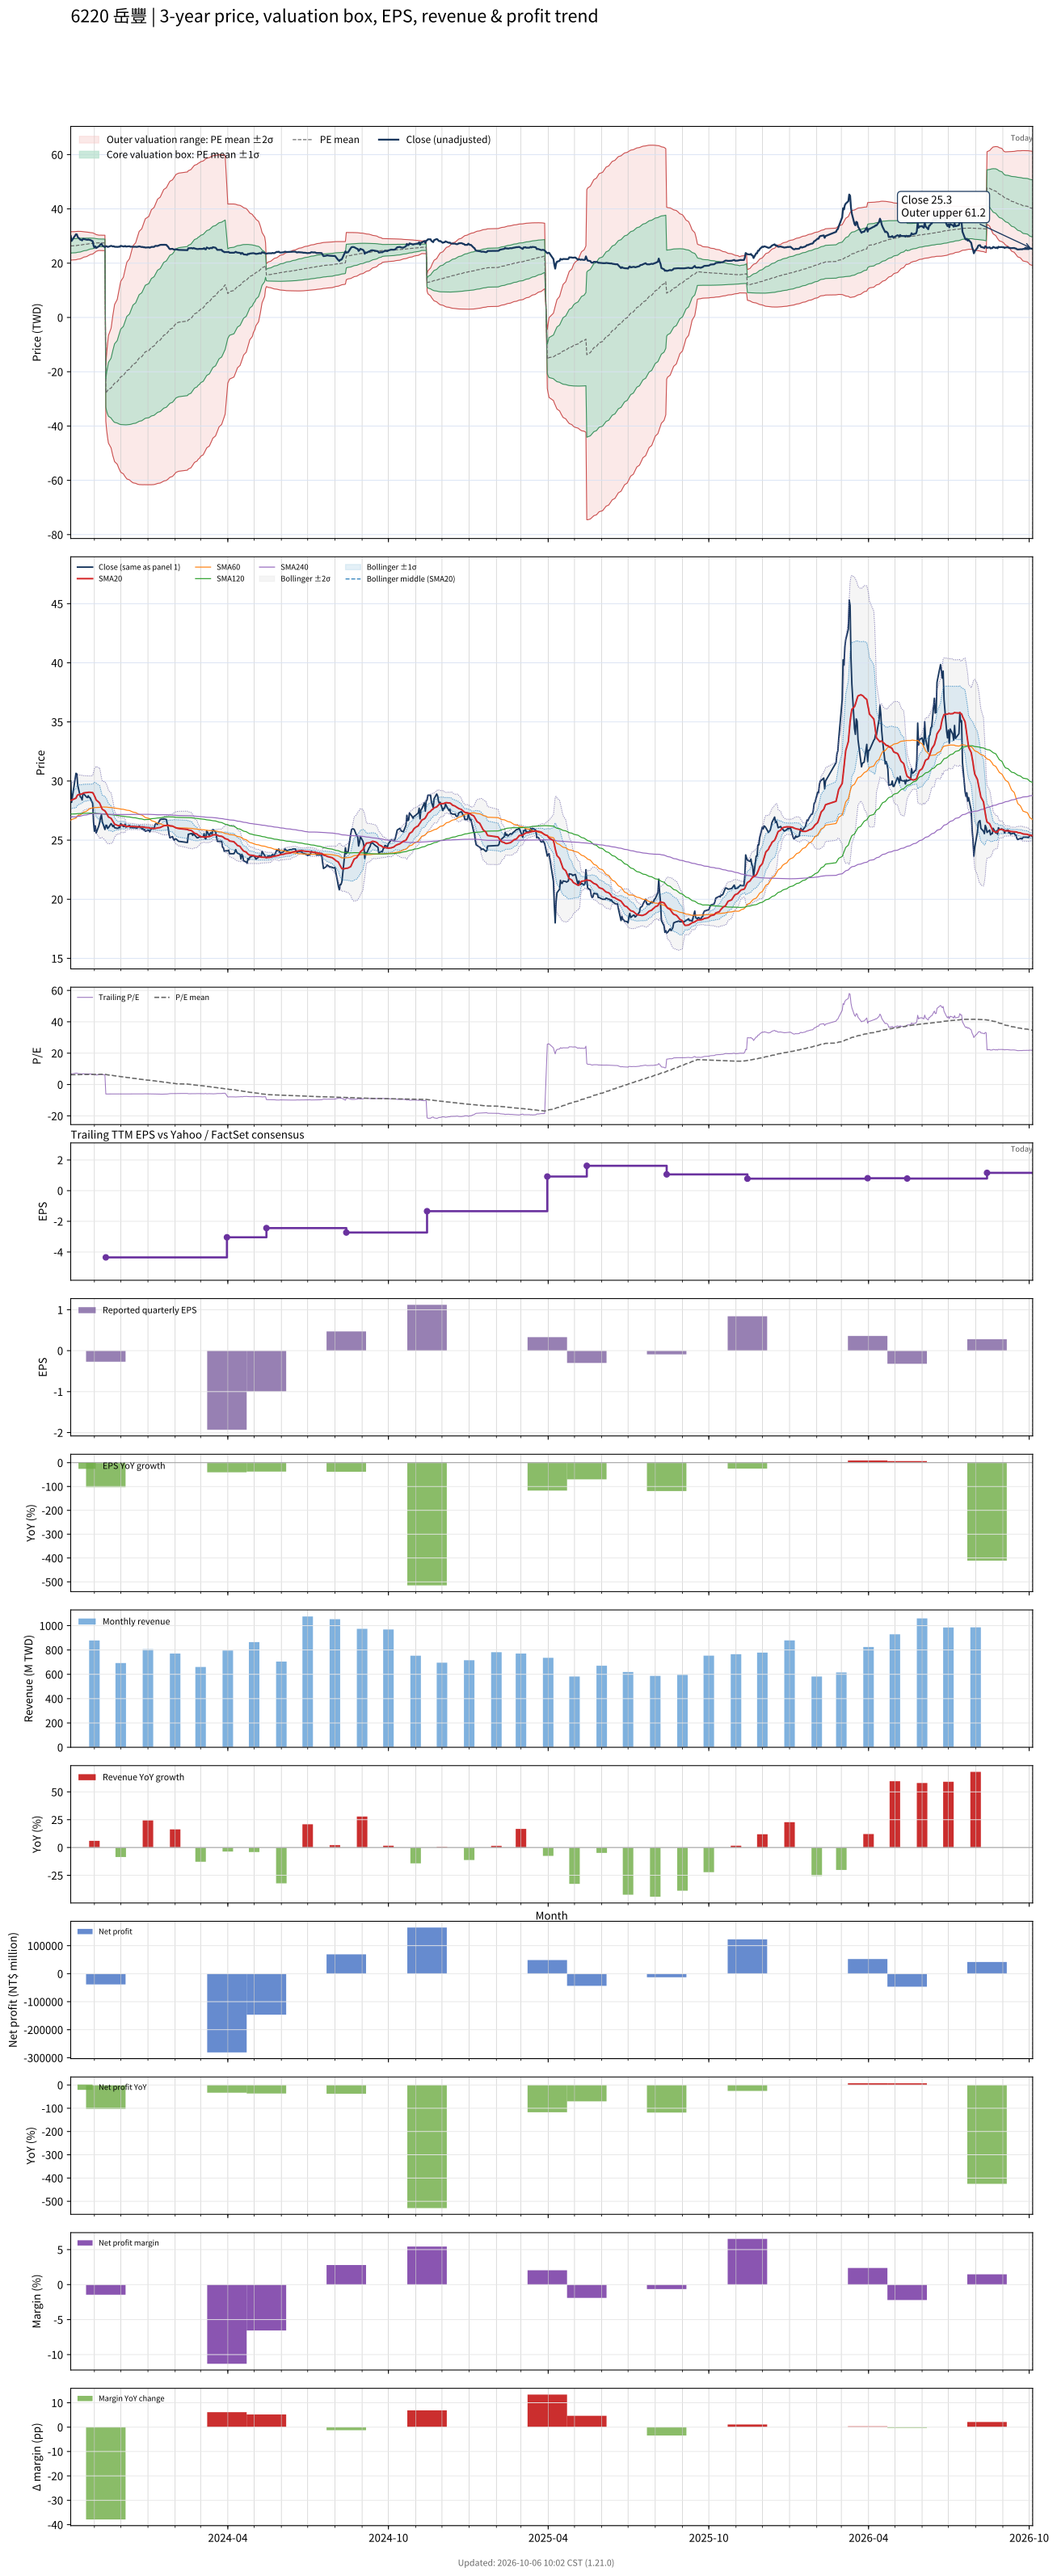

The file beside this chart, header and first rows:
# chart-version: skill-stock-dynamic-val…
date, close, available_date, period_end, eps, ttm_eps, pe, pe_mean, pe_std, price_m2, price_m1, price_mean, price_p1, price_p2, forward_eps, forward_pe, forward_pe_mean, forward_pe_std, forward_price_m2, forward_price_m1, forward_price_mean, forward_price_p1, forward_price_p2, sma20
2023-10-05, 30, 2023-08-14, 2023-06-30, 0.76, 4.22, 7.109, 6.24, 0.6254, 21.05, 23.69, 26.33, 28.97, 31.61, , , , , , , , , , 28.34
2023-10-06, 28.2, 2023-08-14, 2023-06-30, 0.76, 4.22, 6.682, 6.253, 0.6181, 21.17, 23.78, 26.39, 28.99, 31.6, , , , , , , , , , 28.39
2023-10-11, 30.65, 2023-08-14, 2023-06-30, 0.76, 4.22, 7.263, 6.27, 0.616, 21.26, 23.86, 26.46, 29.06, 31.66, , , , , , , , , , 28.55
2023-10-12, 30.6, 2023-08-14, 2023-06-30, 0.76, 4.22, 7.251, 6.288, 0.6141, 21.35, 23.94, 26.53, 29.13, 31.72, , , , , , , , , , 28.72
2023-10-13, 29.65, 2023-08-14, 2023-06-30, 0.76, 4.22, 7.026, 6.303, 0.6094, 21.46, 24.03, 26.6, 29.17, 31.74, , , , , , , , , , 28.82
2023-10-16, 28.65, 2023-08-14, 2023-06-30, 0.76, 4.22, 6.789, 6.317, 0.6003, 21.59, 24.13, 26.66, 29.19, 31.73, , , , , , , , , , 28.87
2023-10-17, 28.6, 2023-08-14, 2023-06-30, 0.76, 4.22, 6.777, 6.332, 0.5902, 21.74, 24.23, 26.72, 29.21, 31.7, , , , , , , , , , 28.89
2023-10-18, 28.4, 2023-08-14, 2023-06-30, 0.76, 4.22, 6.73, 6.346, 0.5791, 21.89, 24.34, 26.78, 29.22, 31.67, , , , , , , , , , 28.91
2023-10-19, 28.95, 2023-08-14, 2023-06-30, 0.76, 4.22, 6.86, 6.362, 0.5662, 22.07, 24.46, 26.85, 29.24, 31.63, , , , , , , , , , 28.96
2023-10-20, 28.9, 2023-08-14, 2023-06-30, 0.76, 4.22, 6.848, 6.378, 0.5533, 22.24, 24.58, 26.91, 29.25, 31.58, , , , , , , , , , 29
2023-10-23, 28.65, 2023-08-14, 2023-06-30, 0.76, 4.22, 6.789, 6.393, 0.5394, 22.42, 24.7, 26.98, 29.25, 31.53, , , , , , , , , , 29.02
2023-10-24, 28.6, 2023-08-14, 2023-06-30, 0.76, 4.22, 6.777, 6.407, 0.5265, 22.59, 24.82, 27.04, 29.26, 31.48, , , , , , , , , , 29.03
2023-10-25, 28.75, 2023-08-14, 2023-06-30, 0.76, 4.22, 6.813, 6.422, 0.513, 22.77, 24.93, 27.1, 29.26, 31.43, , , , , , , , , , 29.05
2023-10-26, 28.6, 2023-08-14, 2023-06-30, 0.76, 4.22, 6.777, 6.436, 0.4977, 22.96, 25.06, 27.16, 29.26, 31.36, , , , , , , , , , 29.05
2023-10-27, 28.6, 2023-08-14, 2023-06-30, 0.76, 4.22, 6.777, 6.451, 0.4814, 23.16, 25.19, 27.22, 29.25, 31.28, , , , , , , , , , 29.05
2023-10-30, 28.1, 2023-08-14, 2023-06-30, 0.76, 4.22, 6.659, 6.464, 0.4633, 23.37, 25.32, 27.28, 29.23, 31.19, , , , , , , , , , 29.02
2023-10-31, 26.55, 2023-08-14, 2023-06-30, 0.76, 4.22, 6.291, 6.476, 0.4421, 23.6, 25.46, 27.33, 29.19, 31.06, , , , , , , , , , 28.91
2023-11-01, 25.75, 2023-08-14, 2023-06-30, 0.76, 4.22, 6.102, 6.485, 0.4197, 23.83, 25.6, 27.37, 29.14, 30.91, , , , , , , , , , 28.75
2023-11-02, 26.2, 2023-08-14, 2023-06-30, 0.76, 4.22, 6.209, 6.496, 0.3947, 24.08, 25.75, 27.41, 29.08, 30.75, , , , , , , , , , 28.59
2023-11-03, 25.6, 2023-08-14, 2023-06-30, 0.76, 4.22, 6.066, 6.506, 0.3663, 24.37, 25.91, 27.46, 29, 30.55, , , , , , , , , , 28.4
2023-11-06, 26.2, 2023-08-14, 2023-06-30, 0.76, 4.22, 6.209, 6.518, 0.3346, 24.68, 26.09, 27.5, 28.92, 30.33, , , , , , , , , , 28.21
2023-11-07, 26.5, 2023-08-14, 2023-06-30, 0.76, 4.22, 6.28, 6.515, 0.3352, 24.66, 26.08, 27.49, 28.91, 30.32, , , , , , , , , , 28.12
2023-11-08, 26.9, 2023-08-14, 2023-06-30, 0.76, 4.22, 6.374, 6.513, 0.3353, 24.66, 26.07, 27.49, 28.9, 30.32, , , , , , , , , , 27.94
2023-11-09, 27.15, 2023-08-14, 2023-06-30, 0.76, 4.22, 6.434, 6.512, 0.3353, 24.65, 26.06, 27.48, 28.89, 30.31, , , , , , , , , , 27.77
2023-11-10, 26.55, 2023-08-14, 2023-06-30, 0.76, 4.22, 6.291, 6.509, 0.3358, 24.63, 26.05, 27.47, 28.89, 30.3, , , , , , , , , , 27.61
2023-11-13, 25.9, 2023-08-14, 2023-06-30, 0.76, 4.22, 6.137, 6.505, 0.3374, 24.6, 26.03, 27.45, 28.88, 30.3, , , , , , , , , , 27.47
2023-11-14, 26.25, 2023-11-14, 2023-09-30, -0.27, -4.35, -6.034, 6.4, 1.193, -17.46, -22.65, -27.84, -33.03, -38.22, , , , , , , , , , 27.36
2023-11-15, 26.25, 2023-11-14, 2023-09-30, -0.27, -4.35, -6.034, 6.294, 1.647, -13.05, -20.22, -27.38, -34.54, -41.71, , , , , , , , , , 27.25
2023-11-16, 26, 2023-11-14, 2023-09-30, -0.27, -4.35, -5.977, 6.189, 1.991, -9.599, -18.26, -26.92, -35.58, -44.25, , , , , , , , , , 27.1
2023-11-17, 26.05, 2023-11-14, 2023-09-30, -0.27, -4.35, -5.989, 6.084, 2.28, -6.63, -16.55, -26.47, -36.38, -46.3, , , , , , , , , , 26.96
2023-11-20, 26.4, 2023-11-14, 2023-09-30, -0.27, -4.35, -6.069, 5.979, 2.535, -3.953, -14.98, -26.01, -37.03, -48.06, , , , , , , , , , 26.84
2023-11-21, 26.3, 2023-11-14, 2023-09-30, -0.27, -4.35, -6.046, 5.873, 2.762, -1.522, -13.54, -25.55, -37.56, -49.57, , , , , , , , , , 26.73
2023-11-22, 26.15, 2023-11-14, 2023-09-30, -0.27, -4.35, -6.011, 5.768, 2.966, 0.7148, -12.19, -25.09, -37.99, -50.89, , , , , , , , , , 26.6
2023-11-23, 26.25, 2023-11-14, 2023-09-30, -0.27, -4.35, -6.034, 5.662, 3.154, 2.813, -10.91, -24.63, -38.35, -52.07, , , , , , , , , , 26.48
2023-11-24, 26.05, 2023-11-14, 2023-09-30, -0.27, -4.35, -5.989, 5.557, 3.327, 4.776, -9.698, -24.17, -38.65, -53.12, , , , , , , , , , 26.36
2023-11-27, 26, 2023-11-14, 2023-09-30, -0.27, -4.35, -5.977, 5.451, 3.488, 6.634, -8.539, -23.71, -38.89, -54.06, , , , , , , , , , 26.25
2023-11-28, 26, 2023-11-14, 2023-09-30, -0.27, -4.35, -5.977, 5.345, 3.638, 8.405, -7.422, -23.25, -39.08, -54.9, , , , , , , , , , 26.22
2023-11-29, 26.1, 2023-11-14, 2023-09-30, -0.27, -4.35, -6, 5.239, 3.78, 10.1, -6.343, -22.79, -39.23, -55.68, , , , , , , , , , 26.24
2023-11-30, 26.05, 2023-11-14, 2023-09-30, -0.27, -4.35, -5.989, 5.133, 3.914, 11.73, -5.3, -22.33, -39.35, -56.38, , , , , , , , , , 26.23
2023-12-01, 26.4, 2023-11-14, 2023-09-30, -0.27, -4.35, -6.069, 5.026, 4.043, 13.31, -4.277, -21.86, -39.45, -57.03, , , , , , , , , , 26.27
2023-12-04, 26.15, 2023-11-14, 2023-09-30, -0.27, -4.35, -6.011, 4.92, 4.163, 14.82, -3.292, -21.4, -39.51, -57.62, , , , , , , , , , 26.27
2023-12-05, 26.15, 2023-11-14, 2023-09-30, -0.27, -4.35, -6.011, 4.814, 4.278, 16.27, -2.334, -20.94, -39.55, -58.16, , , , , , , , , , 26.25
2023-12-06, 26.35, 2023-11-14, 2023-09-30, -0.27, -4.35, -6.057, 4.708, 4.387, 17.69, -1.393, -20.48, -39.56, -58.65, , , , , , , , , , 26.23
2023-12-07, 26.1, 2023-11-14, 2023-09-30, -0.27, -4.35, -6, 4.602, 4.491, 19.05, -0.4826, -20.02, -39.55, -59.09, , , , , , , , , , 26.17
2023-12-08, 26.15, 2023-11-14, 2023-09-30, -0.27, -4.35, -6.011, 4.496, 4.59, 20.37, 0.4088, -19.56, -39.52, -59.49, , , , , , , , , , 26.15
2023-12-11, 26.25, 2023-11-14, 2023-09-30, -0.27, -4.35, -6.034, 4.389, 4.684, 21.66, 1.284, -19.09, -39.47, -59.85, , , , , , , , , , 26.17
2023-12-12, 26.05, 2023-11-14, 2023-09-30, -0.27, -4.35, -5.989, 4.283, 4.774, 22.9, 2.135, -18.63, -39.4, -60.17, , , , , , , , , , 26.16
2023-12-13, 26.1, 2023-11-14, 2023-09-30, -0.27, -4.35, -6, 4.177, 4.86, 24.11, 2.969, -18.17, -39.31, -60.45, , , , , , , , , , 26.15
2023-12-14, 26.05, 2023-11-14, 2023-09-30, -0.27, -4.35, -5.989, 4.071, 4.942, 25.28, 3.786, -17.71, -39.21, -60.7, , , , , , , , , , 26.16
2023-12-15, 26.05, 2023-11-14, 2023-09-30, -0.27, -4.35, -5.989, 3.965, 5.02, 26.43, 4.588, -17.25, -39.09, -60.92, , , , , , , , , , 26.16
2023-12-18, 26.05, 2023-11-14, 2023-09-30, -0.27, -4.35, -5.989, 3.859, 5.095, 27.54, 5.375, -16.79, -38.95, -61.11, , , , , , , , , , 26.14
2023-12-19, 26, 2023-11-14, 2023-09-30, -0.27, -4.35, -5.977, 3.753, 5.166, 28.62, 6.146, -16.33, -38.8, -61.27, , , , , , , , , , 26.12
2023-12-20, 26.05, 2023-11-14, 2023-09-30, -0.27, -4.35, -5.989, 3.646, 5.234, 29.67, 6.906, -15.86, -38.63, -61.4, , , , , , , , , , 26.12
2023-12-21, 26.1, 2023-11-14, 2023-09-30, -0.27, -4.35, -6, 3.539, 5.299, 30.71, 7.655, -15.4, -38.45, -61.5, , , , , , , , , , 26.11
2023-12-22, 26.2, 2023-11-14, 2023-09-30, -0.27, -4.35, -6.023, 3.432, 5.361, 31.71, 8.393, -14.93, -38.25, -61.57, , , , , , , , , , 26.12
2023-12-25, 25.95, 2023-11-14, 2023-09-30, -0.27, -4.35, -5.966, 3.325, 5.42, 32.69, 9.113, -14.46, -38.04, -61.62, , , , , , , , , , 26.11
2023-12-26, 26, 2023-11-14, 2023-09-30, -0.27, -4.35, -5.977, 3.218, 5.476, 33.64, 9.821, -14, -37.82, -61.64, , , , , , , , , , 26.11
2023-12-27, 25.85, 2023-11-14, 2023-09-30, -0.27, -4.35, -5.943, 3.111, 5.528, 34.57, 10.52, -13.53, -37.58, -61.63, , , , , , , , , , 26.1
2023-12-28, 25.9, 2023-11-14, 2023-09-30, -0.27, -4.35, -5.954, 3.003, 5.578, 35.47, 11.2, -13.06, -37.33, -61.6, , , , , , , , , , 26.09
... 668 more rows
